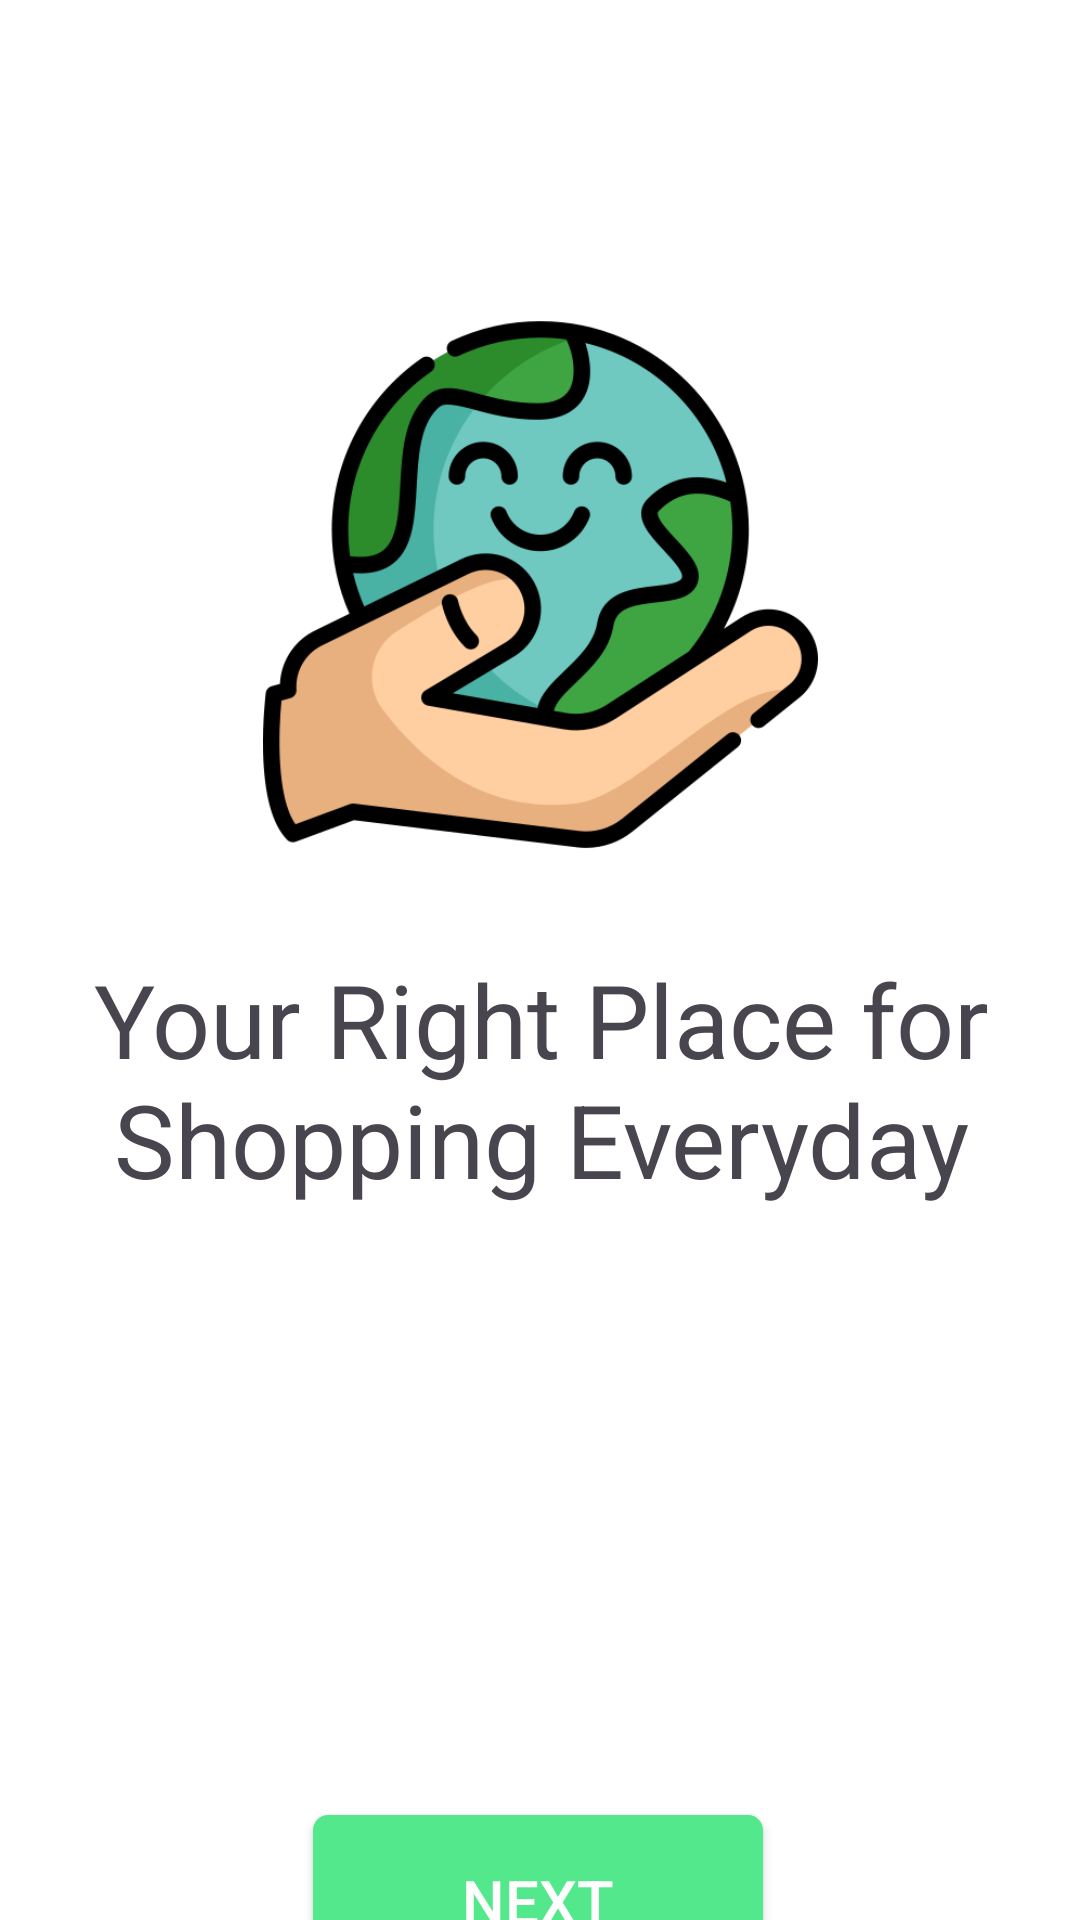

Android layout source for this screen:
<!-- AndroidManifest.xml: application theme Theme.OurApplication -->
<!-- res/layout/activity_start.xml -->
<?xml version="1.0" encoding="utf-8"?>
<androidx.constraintlayout.widget.ConstraintLayout xmlns:android="http://schemas.android.com/apk/res/android"
    xmlns:app="http://schemas.android.com/apk/res-auto"
    xmlns:tools="http://schemas.android.com/tools"
    android:layout_width="match_parent"
    android:layout_height="match_parent"
    android:textAlignment="center"
    android:background="@color/white"
    tools:context=".StartActivity">

    <ImageView
        android:id="@+id/imageView2"
        android:layout_width="185dp"
        android:layout_height="189dp"
        android:layout_marginTop="100dp"
        app:layout_constraintEnd_toEndOf="parent"
        app:layout_constraintStart_toStartOf="parent"
        app:layout_constraintTop_toTopOf="parent"
        app:srcCompat="@drawable/logo" />

    <TextView
        android:id="@+id/textView2"
        android:layout_width="356dp"
        android:layout_height="88dp"
        android:layout_marginTop="28dp"
        android:text="Your Right Place for Shopping Everyday"
        android:textAlignment="center"
        android:textSize="34sp"
        app:layout_constraintEnd_toEndOf="@+id/imageView2"
        app:layout_constraintStart_toStartOf="@+id/imageView2"
        app:layout_constraintTop_toBottomOf="@+id/imageView2" />

    <androidx.appcompat.widget.AppCompatButton
        android:id="@+id/button"
        android:layout_width="150dp"
        android:layout_height="57dp"
        android:layout_marginTop="200dp"
        android:background="@drawable/greenbg"
        android:text="@string/next"
        android:textColor="@color/white"
        android:textSize="20sp"
        app:layout_constraintEnd_toEndOf="@+id/textView2"
        app:layout_constraintHorizontal_bias="0.495"
        app:layout_constraintStart_toStartOf="@+id/textView2"
        app:layout_constraintTop_toBottomOf="@+id/textView2" />
</androidx.constraintlayout.widget.ConstraintLayout>
<!-- resources referenced by this layout -->
<resources>
  <color name="white">#FFFFFFFF</color>
  <!-- drawable greenbg (drawable) -->
  <?xml version="1.0" encoding="utf-8"?>
  <shape xmlns:android="http://schemas.android.com/apk/res/android">
      <gradient android:angle="-45" android:startColor="#53E88B" android:endColor="#53E88B"/>
      <corners android:radius="5dp"/>
  
  
  </shape>
  <!-- drawable logo: png bitmap (drawable, 49142 bytes) -->
  <string name="next">Next</string>
  <style name="Theme.OurApplication" parent="Base.Theme.OurApplication" />
  <style name="Base.Theme.OurApplication" parent="Theme.Material3.DayNight.NoActionBar">
          
          
      </style>
</resources>
